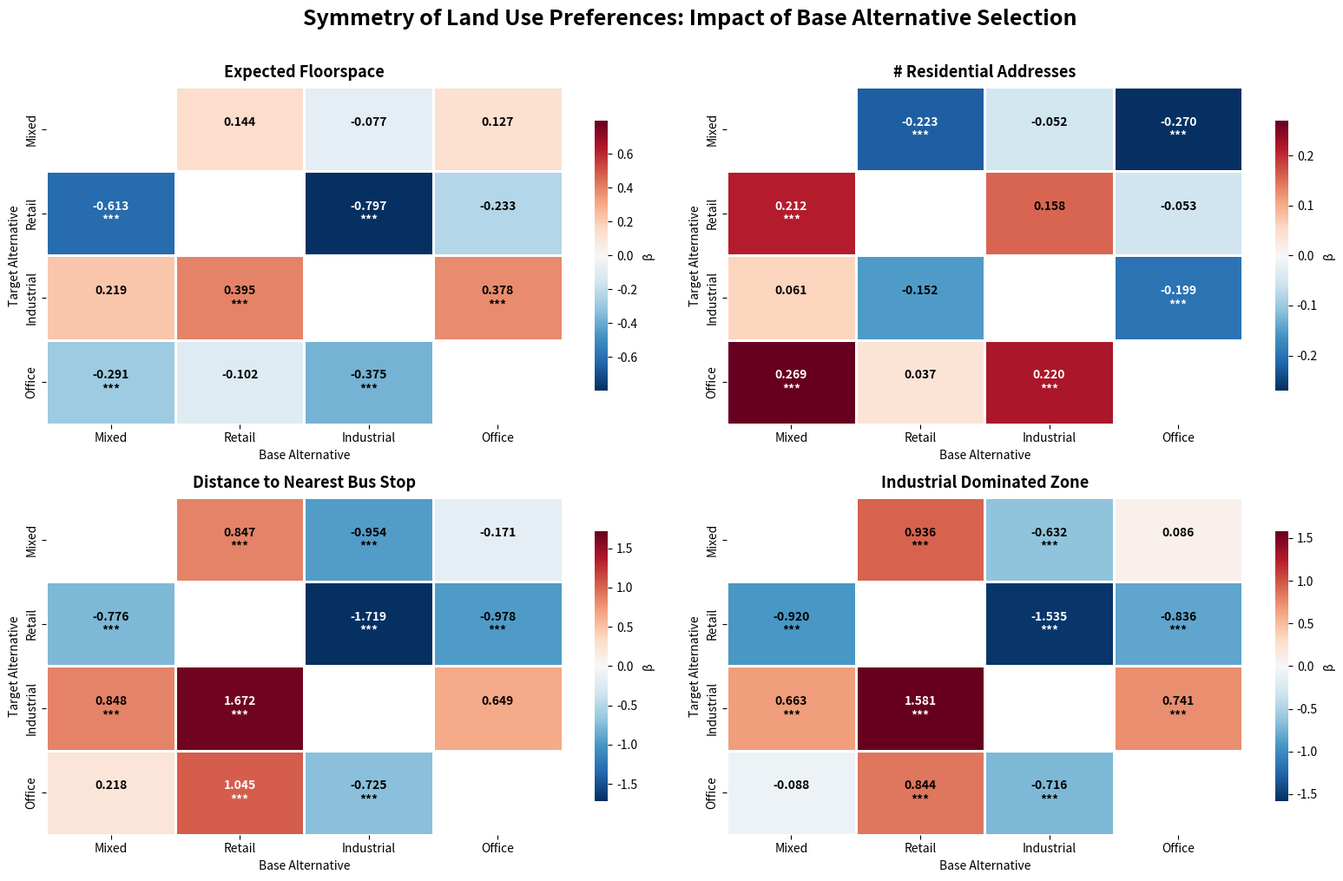
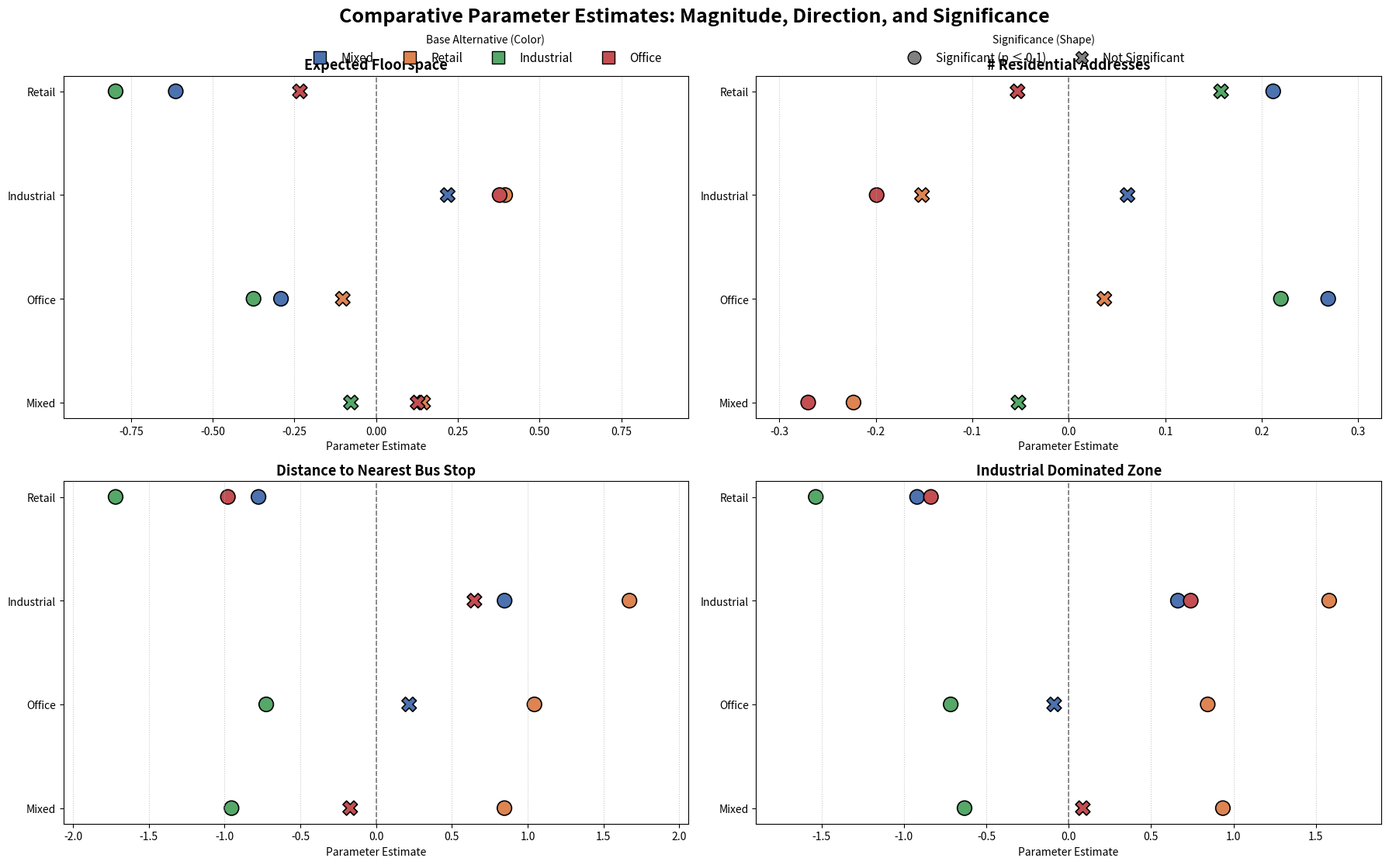

Write the Python code that produced these figures, in order.
"""
================================================================================
Example: Alternative-Specific Parameter Visualisation
================================================================================
This script produces heatmap and dot-plot visualisations of the alternative-
specific parameter estimates from the base-alternative rotation analysis.

PURPOSE:
    Visualise how estimated coefficients change when the base (reference)
    alternative is rotated. The heatmap should exhibit perfect diagonal
    symmetry (sign flips, magnitude preserved), confirming structural
    robustness of the MNL model.

HOW TO USE:
    1. Run the core model (src/08_core_model.R) with all 4 base alternatives
    2. Extract the alternative-specific coefficients from each specification
    3. Enter the coefficients and significance indicators in the DATA section
    4. Run this script to generate the heatmap and dot-plot figures

READING THE HEATMAP:
    - Rows = "Target Alternative" (the type whose coefficient is estimated)
    - Columns = "Base Alternative" (the reference category)
    - Cell value = estimated coefficient β
    - *** = significant at 95% CI
    - Diagonal = NaN (a type cannot be compared to itself)
    - Symmetry check: cell (i,j) should equal -cell (j,i)

DISCLOSURE:
    Code cleaned and reorganised with the assistance of Claude AI (Anthropic).
================================================================================
"""

import matplotlib.pyplot as plt
import matplotlib.lines as mlines
import seaborn as sns
import pandas as pd
import numpy as np
import os

# ==============================================================================
# USER CONFIGURATION
# ==============================================================================

OUTPUT_DIR = "outputs/alternative_specific_analysis"  # <-- REPLACE WITH YOUR PATH

# Order of alternatives (must match your model output)
TARGET_ORDER = ["Mixed", "Retail", "Industrial", "Office"]
BASE_ORDER   = ["Mixed", "Retail", "Industrial", "Office"]

# ==============================================================================
# DATA ENTRY — Replace with your model results
# ==============================================================================
# For each variable, provide:
#   "data": dict of {target: [coeff when base=Mixed, base=Retail, base=Ind, base=Office]}
#   "sig":  dict of {target: [True/False for significance at each base]}
#
# The example below shows the GTHA case study results.

variables = {
    "Expected Floorspace": {
        "data": {
            "Mixed":      [np.nan,  0.144, -0.077,  0.127],
            "Retail":     [-0.613, np.nan, -0.797, -0.233],
            "Industrial": [ 0.219,  0.395, np.nan,  0.378],
            "Office":     [-0.291, -0.102, -0.375, np.nan],
        },
        "sig": {
            "Mixed":      [False, False, False, False],
            "Retail":     [True,  False, True,  False],
            "Industrial": [False, True,  False, True],
            "Office":     [True,  False, True,  False],
        },
    },
    "# Residential Addresses": {
        "data": {
            "Mixed":      [np.nan, -0.223, -0.052, -0.270],
            "Retail":     [ 0.212, np.nan,  0.158, -0.053],
            "Industrial": [ 0.061, -0.152, np.nan, -0.199],
            "Office":     [ 0.269,  0.037,  0.220, np.nan],
        },
        "sig": {
            "Mixed":      [False, True,  False, True],
            "Retail":     [True,  False, False, False],
            "Industrial": [False, False, False, True],
            "Office":     [True,  False, True,  False],
        },
    },
    "Distance to Nearest Bus Stop": {
        "data": {
            "Mixed":      [np.nan,  0.847, -0.954, -0.171],
            "Retail":     [-0.776, np.nan, -1.719, -0.978],
            "Industrial": [ 0.848,  1.672, np.nan,  0.649],
            "Office":     [ 0.218,  1.045, -0.725, np.nan],
        },
        "sig": {
            "Mixed":      [False, True,  True,  False],
            "Retail":     [True,  False, True,  True],
            "Industrial": [True,  True,  False, False],
            "Office":     [False, True,  True,  False],
        },
    },
    "Industrial Dominated Zone": {
        "data": {
            "Mixed":      [np.nan,  0.936, -0.632,  0.086],
            "Retail":     [-0.920, np.nan, -1.535, -0.836],
            "Industrial": [ 0.663,  1.581, np.nan,  0.741],
            "Office":     [-0.088,  0.844, -0.716, np.nan],
        },
        "sig": {
            "Mixed":      [False, True,  True,  False],
            "Retail":     [True,  False, True,  True],
            "Industrial": [True,  True,  False, True],
            "Office":     [False, True,  True,  False],
        },
    },
}
# Add more variables as needed from your model results.

# ==============================================================================
# FIGURE 1: HEATMAP
# ==============================================================================

n_vars = len(variables)
n_cols = 2
n_rows = (n_vars + 1) // n_cols

fig, axes = plt.subplots(n_rows, n_cols, figsize=(16, 5 * n_rows))
axes = axes.flatten()

for i, (var_name, content) in enumerate(variables.items()):
    ax = axes[i]

    # Build and transpose so rows=targets, cols=bases
    df = pd.DataFrame(content["data"], index=BASE_ORDER).T
    df = df.reindex(index=TARGET_ORDER, columns=BASE_ORDER)

    df_sig = pd.DataFrame(content["sig"], index=BASE_ORDER).T
    df_sig = df_sig.reindex(index=TARGET_ORDER, columns=BASE_ORDER)
    stars = df_sig.replace({True: "***", False: ""})

    max_val = df.abs().max().max()

    sns.heatmap(df, annot=False, cmap="RdBu_r", center=0,
                vmin=-max_val, vmax=max_val,
                linewidths=1, linecolor="white", ax=ax,
                cbar_kws={"label": "β", "shrink": 0.8})

    # Annotate cells
    for y in range(df.shape[0]):
        for x in range(df.shape[1]):
            val = df.iloc[y, x]
            star = stars.iloc[y, x]
            if not np.isnan(val):
                color = "white" if abs(val) > max_val * 0.6 else "black"
                ax.text(x + 0.5, y + 0.5, f"{val:.3f}\n{star}",
                        ha="center", va="center", color=color,
                        weight="bold", fontsize=10)

    ax.set_title(var_name, fontsize=13, weight="bold", pad=8)
    ax.set_xlabel("Base Alternative", fontsize=10)
    ax.set_ylabel("Target Alternative", fontsize=10)

# Hide unused axes
for j in range(i + 1, len(axes)):
    axes[j].set_visible(False)

plt.suptitle("Symmetry of Land Use Preferences: Impact of Base Alternative Selection",
             fontsize=18, weight="bold", y=1.01)
plt.tight_layout()

os.makedirs(OUTPUT_DIR, exist_ok=True)
plt.savefig(os.path.join(OUTPUT_DIR, "heatmap_base_rotation.png"), dpi=300, bbox_inches="tight")
print(f"Heatmap saved to {OUTPUT_DIR}")
plt.show()

# ==============================================================================
# FIGURE 2: DOT PLOT
# ==============================================================================

palette = sns.color_palette("deep", n_colors=4)
color_dict = dict(zip(BASE_ORDER, palette))
markers = {"Significant": "o", "Not Significant": "X"}

fig, axes = plt.subplots(n_rows, n_cols, figsize=(18, 5.5 * n_rows))
axes = axes.flatten()

for i, (var_name, content) in enumerate(variables.items()):
    ax = axes[i]

    df = pd.DataFrame(content["data"], index=BASE_ORDER).T
    df = df.reindex(index=TARGET_ORDER, columns=BASE_ORDER)
    df_sig = pd.DataFrame(content["sig"], index=BASE_ORDER).T
    df_sig = df_sig.reindex(index=TARGET_ORDER, columns=BASE_ORDER)

    df_long = df.reset_index().melt(id_vars="index", var_name="Base", value_name="Estimate")
    df_long.columns = ["Target", "Base", "Estimate"]
    df_sig_long = df_sig.reset_index().melt(id_vars="index", var_name="Base", value_name="SigBool")
    df_sig_long.columns = ["Target", "Base", "SigBool"]

    df_plot = pd.merge(df_long, df_sig_long, on=["Target", "Base"]).dropna()
    df_plot["Significance"] = df_plot["SigBool"].map({True: "Significant", False: "Not Significant"})

    sns.scatterplot(data=df_plot, x="Estimate", y="Target",
                    hue="Base", style="Significance",
                    markers=markers, palette=color_dict,
                    s=180, edgecolor="black", linewidth=1.2,
                    ax=ax, legend=False)

    ax.axvline(x=0, color="black", linestyle="--", linewidth=1.2, alpha=0.5)
    ax.grid(axis="x", linestyle=":", alpha=0.7)
    max_val = df_plot["Estimate"].abs().max()
    ax.set_xlim(-max(max_val * 1.2, 0.1), max(max_val * 1.2, 0.1))
    ax.set_title(var_name, fontsize=13, weight="bold", pad=6)
    ax.set_xlabel("Parameter Estimate", fontsize=10)
    ax.set_ylabel("")

for j in range(i + 1, len(axes)):
    axes[j].set_visible(False)

# Legends
base_handles = [mlines.Line2D([], [], color=c, marker="s", linestyle="None",
                markersize=12, markeredgecolor="black", label=l)
                for l, c in color_dict.items()]
fig.legend(handles=base_handles, title="Base Alternative (Color)",
           loc="lower center", bbox_to_anchor=(0.35, 0.93),
           ncol=4, fontsize=11, frameon=False)

sig_handles = [
    mlines.Line2D([], [], color="gray", marker="o", linestyle="None",
                  markersize=12, markeredgecolor="black", label="Significant (p ≤ 0.1)"),
    mlines.Line2D([], [], color="gray", marker="X", linestyle="None",
                  markersize=12, markeredgecolor="black", label="Not Significant"),
]
fig.legend(handles=sig_handles, title="Significance (Shape)",
           loc="lower center", bbox_to_anchor=(0.75, 0.93),
           ncol=2, fontsize=11, frameon=False)

plt.suptitle("Comparative Parameter Estimates: Magnitude, Direction, and Significance",
             fontsize=18, weight="bold", y=1.01)
plt.tight_layout()
plt.savefig(os.path.join(OUTPUT_DIR, "dotplot_base_rotation.png"), dpi=300, bbox_inches="tight")
print(f"Dot plot saved to {OUTPUT_DIR}")
plt.show()
